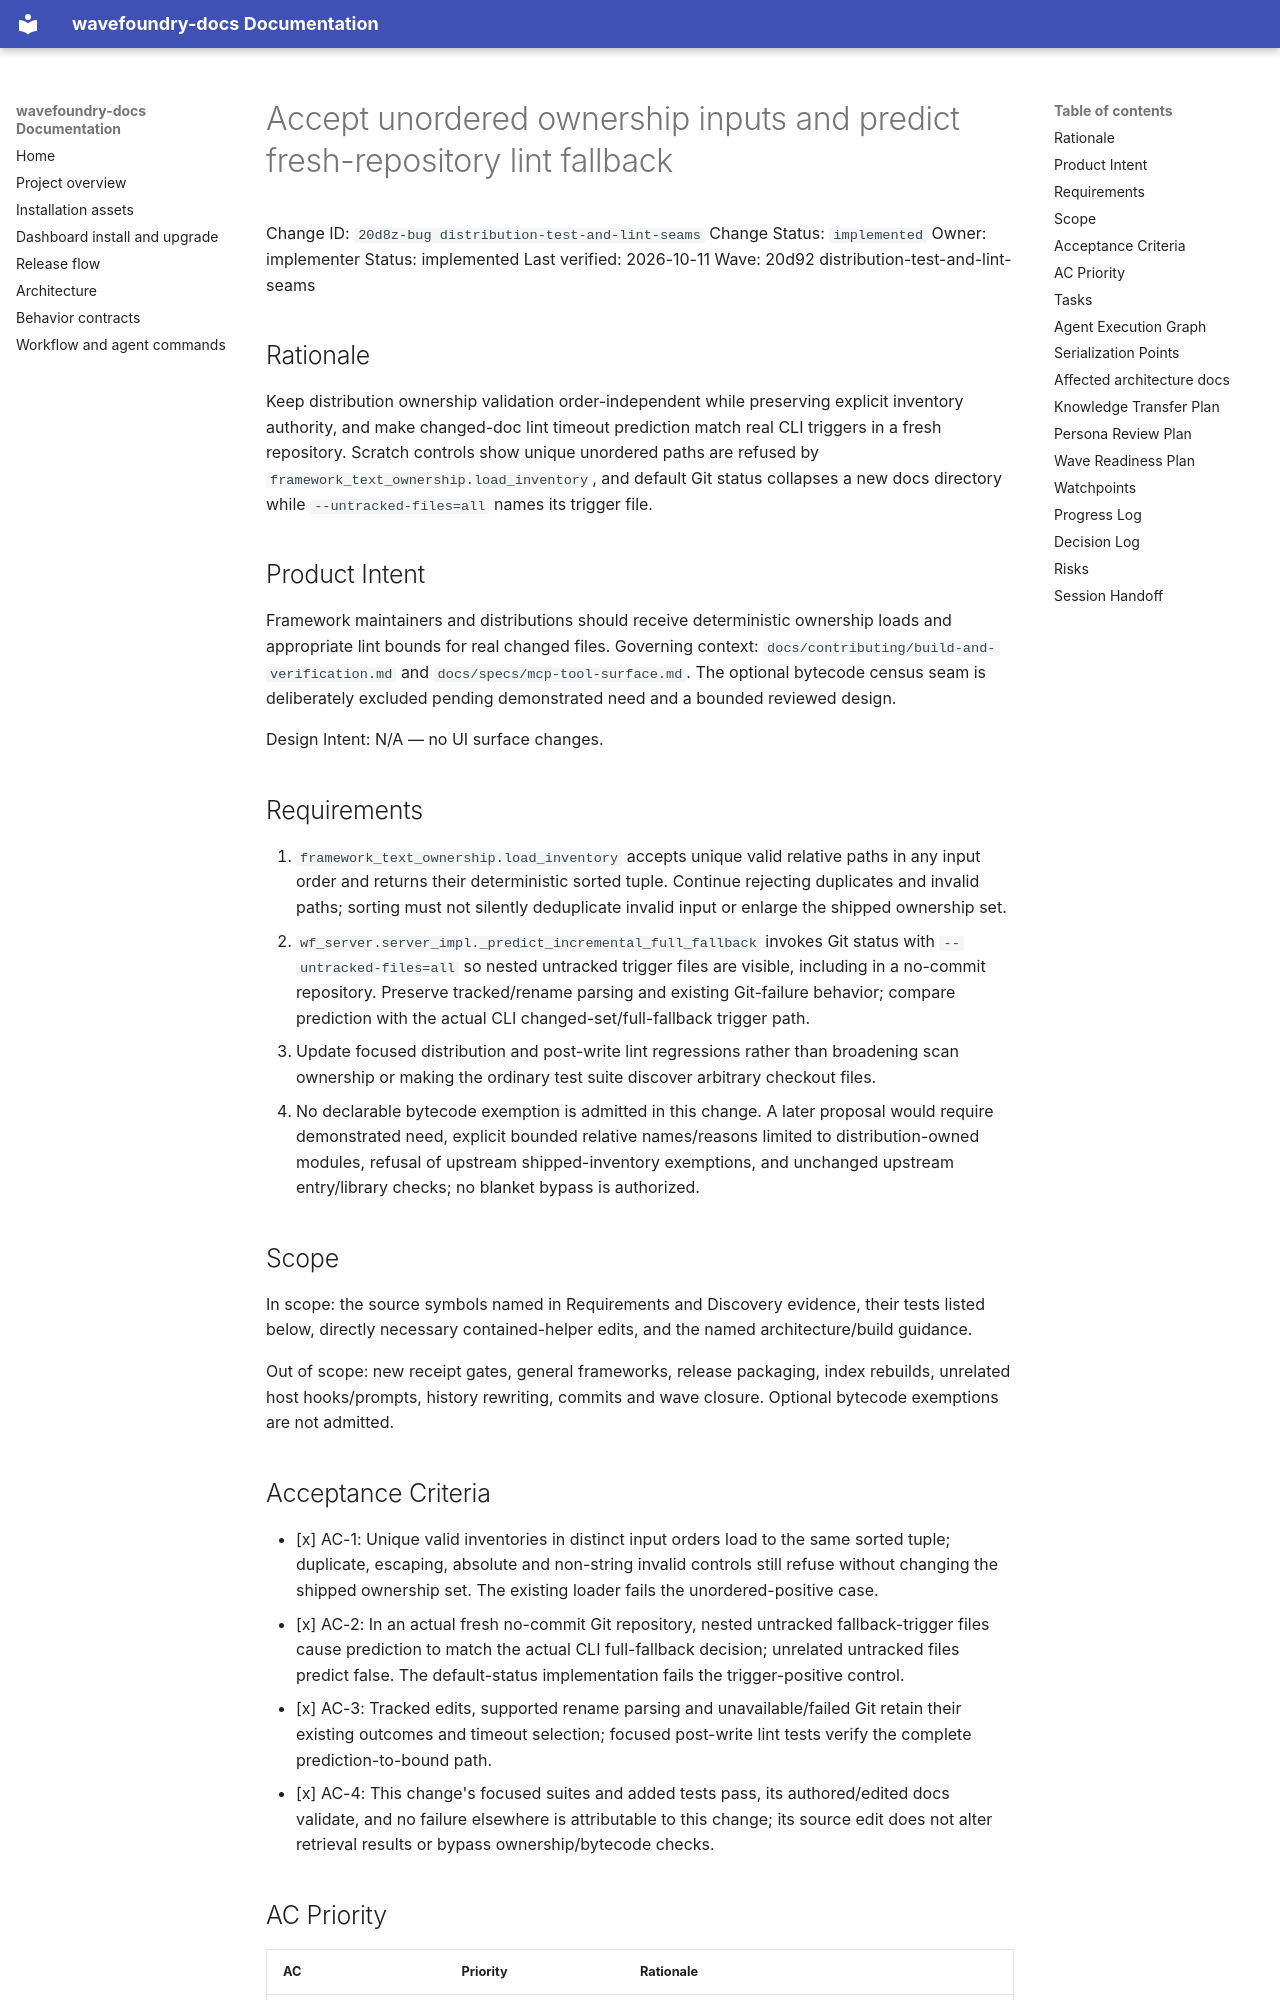

repository: coryhacking/wavefoundry · page: waves/20d92 distribution-test-and-lint-seams/20d8z-bug distribution-test-and-lint-seams/index.html · generator: mkdocs

# Accept unordered ownership inputs and predict fresh-repository lint fallback

Change ID: `20d8z-bug distribution-test-and-lint-seams`
Change Status: `implemented`
Owner: implementer
Status: implemented
Last verified: 2026-10-11
Wave: 20d92 distribution-test-and-lint-seams

## Rationale

Keep distribution ownership validation order-independent while preserving explicit inventory authority, and make changed-doc lint timeout prediction match real CLI triggers in a fresh repository. Scratch controls show unique unordered paths are refused by `framework_text_ownership.load_inventory`, and default Git status collapses a new docs directory while `--untracked-files=all` names its trigger file.

## Product Intent

Framework maintainers and distributions should receive deterministic ownership loads and appropriate lint bounds for real changed files. Governing context: `docs/contributing/build-and-verification.md` and `docs/specs/mcp-tool-surface.md`. The optional bytecode census seam is deliberately excluded pending demonstrated need and a bounded reviewed design.

Design Intent: N/A — no UI surface changes.

## Requirements

1. `framework_text_ownership.load_inventory` accepts unique valid relative paths in any input order and returns their deterministic sorted tuple. Continue rejecting duplicates and invalid paths; sorting must not silently deduplicate invalid input or enlarge the shipped ownership set.
2. `wf_server.server_impl._predict_incremental_full_fallback` invokes Git status with `--untracked-files=all` so nested untracked trigger files are visible, including in a no-commit repository. Preserve tracked/rename parsing and existing Git-failure behavior; compare prediction with the actual CLI changed-set/full-fallback trigger path.
3. Update focused distribution and post-write lint regressions rather than broadening scan ownership or making the ordinary test suite discover arbitrary checkout files.
4. No declarable bytecode exemption is admitted in this change. A later proposal would require demonstrated need, explicit bounded relative names/reasons limited to distribution-owned modules, refusal of upstream shipped-inventory exemptions, and unchanged upstream entry/library checks; no blanket bypass is authorized.

## Scope

In scope: the source symbols named in Requirements and Discovery evidence, their tests listed below, directly necessary contained-helper edits, and the named architecture/build guidance.

Out of scope: new receipt gates, general frameworks, release packaging, index rebuilds, unrelated host hooks/prompts, history rewriting, commits and wave closure. Optional bytecode exemptions are not admitted.

## Acceptance Criteria

- [x] AC-1: Unique valid inventories in distinct input orders load to the same sorted tuple; duplicate, escaping, absolute and non-string invalid controls still refuse without changing the shipped ownership set. The existing loader fails the unordered-positive case.
- [x] AC-2: In an actual fresh no-commit Git repository, nested untracked fallback-trigger files cause prediction to match the actual CLI full-fallback decision; unrelated untracked files predict false. The default-status implementation fails the trigger-positive control.
- [x] AC-3: Tracked edits, supported rename parsing and unavailable/failed Git retain their existing outcomes and timeout selection; focused post-write lint tests verify the complete prediction-to-bound path.
- [x] AC-4: This change's focused suites and added tests pass, its authored/edited docs validate, and no failure elsewhere is attributable to this change; its source edit does not alter retrieval results or bypass ownership/bytecode checks.

## AC Priority

| AC | Priority | Rationale |
| --- | --- | --- |
| AC-1 | required | Order-independent ownership. |
| AC-2 | required | Actual trigger parity. |
| AC-3 | required | Compatibility. |
| AC-4 | required | Scoped verification. |
